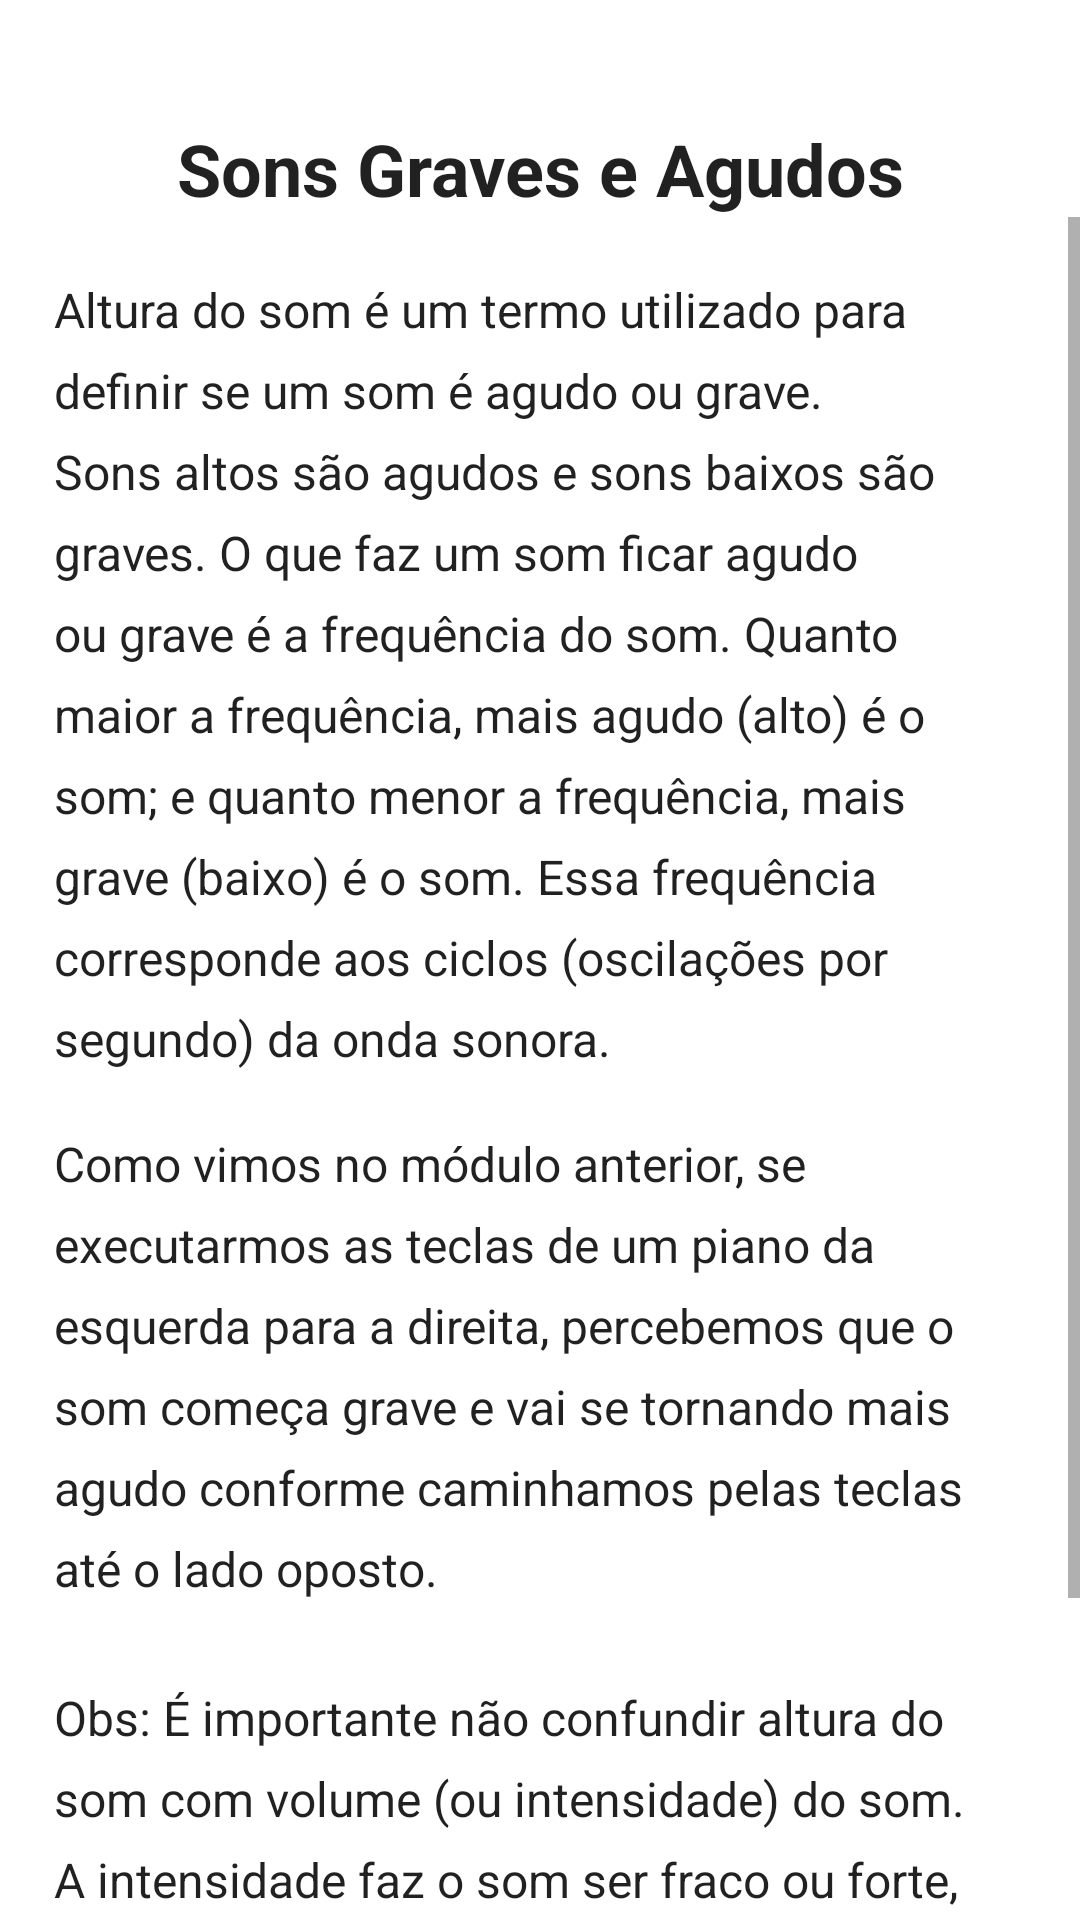

Produce the Android XML layout that renders to this screen, including the resource entries it uses.
<!-- AndroidManifest.xml: application theme Theme.Colcheius -->
<!-- res/layout/fragment_graves_agudos.xml -->
<?xml version="1.0" encoding="utf-8"?>
<androidx.constraintlayout.widget.ConstraintLayout xmlns:android="http://schemas.android.com/apk/res/android"
    xmlns:app="http://schemas.android.com/apk/res-auto"
    xmlns:tools="http://schemas.android.com/tools"
    android:layout_width="match_parent"
    android:layout_height="match_parent"
    tools:context=".view.modulo2.GravesAgudosFragment">

    <TextView
        android:id="@+id/title"
        android:layout_width="wrap_content"
        android:layout_height="wrap_content"
        android:layout_marginTop="40dp"
        android:text="@string/m2_title_grave_agudo"
        android:textColor="?android:attr/textColorPrimary"
        android:textSize="24sp"
        android:textStyle="bold"
        app:layout_constraintEnd_toEndOf="parent"
        app:layout_constraintStart_toStartOf="parent"
        app:layout_constraintTop_toTopOf="parent" />

    <ScrollView
        android:layout_width="match_parent"
        android:layout_height="0dp"
        app:layout_constraintBottom_toBottomOf="parent"
        app:layout_constraintEnd_toEndOf="parent"
        app:layout_constraintStart_toStartOf="parent"
        app:layout_constraintTop_toBottomOf="@id/title">

        <LinearLayout
            android:id="@+id/content_scroll"
            android:layout_width="match_parent"
            android:layout_height="wrap_content"
            android:orientation="vertical">

            <TextView
                android:layout_width="wrap_content"
                android:layout_height="wrap_content"
                android:layout_marginHorizontal="18dp"
                android:layout_marginTop="20dp"
                android:lineSpacingExtra="8dp"
                android:text="@string/m2_text_explain_grave_agudo"
                android:textColor="?android:attr/textColorPrimary"
                android:textSize="16sp" />

            <TextView
                android:layout_width="wrap_content"
                android:layout_height="wrap_content"
                android:layout_marginHorizontal="18dp"
                android:layout_marginTop="20dp"
                android:layout_marginBottom="8dp"
                android:lineSpacingExtra="8dp"
                android:text="@string/m2_text_explain_grave_agudo2"
                android:textColor="?android:attr/textColorPrimary"
                android:textSize="16sp" />

            <TextView
                android:layout_width="wrap_content"
                android:layout_height="wrap_content"
                android:layout_marginHorizontal="18dp"
                android:layout_marginTop="20dp"
                android:layout_marginBottom="8dp"
                android:lineSpacingExtra="8dp"
                android:text="@string/m2_text_explain_grave_agudo3"
                android:textColor="?android:attr/textColorPrimary"
                android:textSize="16sp" />

            <Button
                android:id="@+id/btnContinue"
                android:layout_width="match_parent"
                android:layout_height="50dp"
                android:layout_marginHorizontal="25dp"
                android:layout_marginVertical="25dp"
                android:text="@string/bt_continue" />
        </LinearLayout>

    </ScrollView>

</androidx.constraintlayout.widget.ConstraintLayout>
<!-- resources referenced by this layout -->
<resources>
  <string name="bt_continue">Continuar</string>
  <string name="m2_text_explain_grave_agudo">Altura do som é um termo utilizado para definir se um som é agudo ou grave. Sons altos são agudos e sons baixos são graves. O que faz um som ficar agudo ou grave é a frequência do som. Quanto maior a frequência, mais agudo (alto) é o som; e quanto menor a frequência, mais grave (baixo) é o som. Essa frequência corresponde aos ciclos (oscilações por segundo) da onda sonora.</string>
  <string name="m2_text_explain_grave_agudo2"> Como vimos no módulo anterior, se executarmos as teclas de um piano da esquerda para a direita, percebemos que o som começa grave e vai se tornando mais agudo conforme caminhamos pelas teclas até o lado oposto.</string>
  <string name="m2_text_explain_grave_agudo3">Obs: É importante não confundir altura do som com volume (ou intensidade) do som. A intensidade faz o som ser fraco ou forte, independente dele ser grave ou agudo.</string>
  <string name="m2_title_grave_agudo">Sons Graves e Agudos</string>
  <style name="Theme.Colcheius" parent="Theme.MaterialComponents.Light.DarkActionBar">
          
          <item name="colorPrimary">@color/green_500</item>
          <item name="colorPrimaryVariant">@color/green_700</item>
          <item name="colorOnPrimary">@color/white</item>
          
          <item name="colorSecondary">@color/green_200</item>
          <item name="colorSecondaryVariant">@color/green_700</item>
          <item name="colorOnSecondary">@color/black</item>
          
          <item name="android:statusBarColor" tools:targetApi="l">?attr/colorPrimaryVariant</item>
          
      </style>
  <color name="green_500">#4CAF50</color>
  <color name="green_700">#388E3C</color>
  <color name="white">#FFFFFFFF</color>
  <color name="green_200">#A5D6A7</color>
  <color name="black">#FF000000</color>
</resources>
